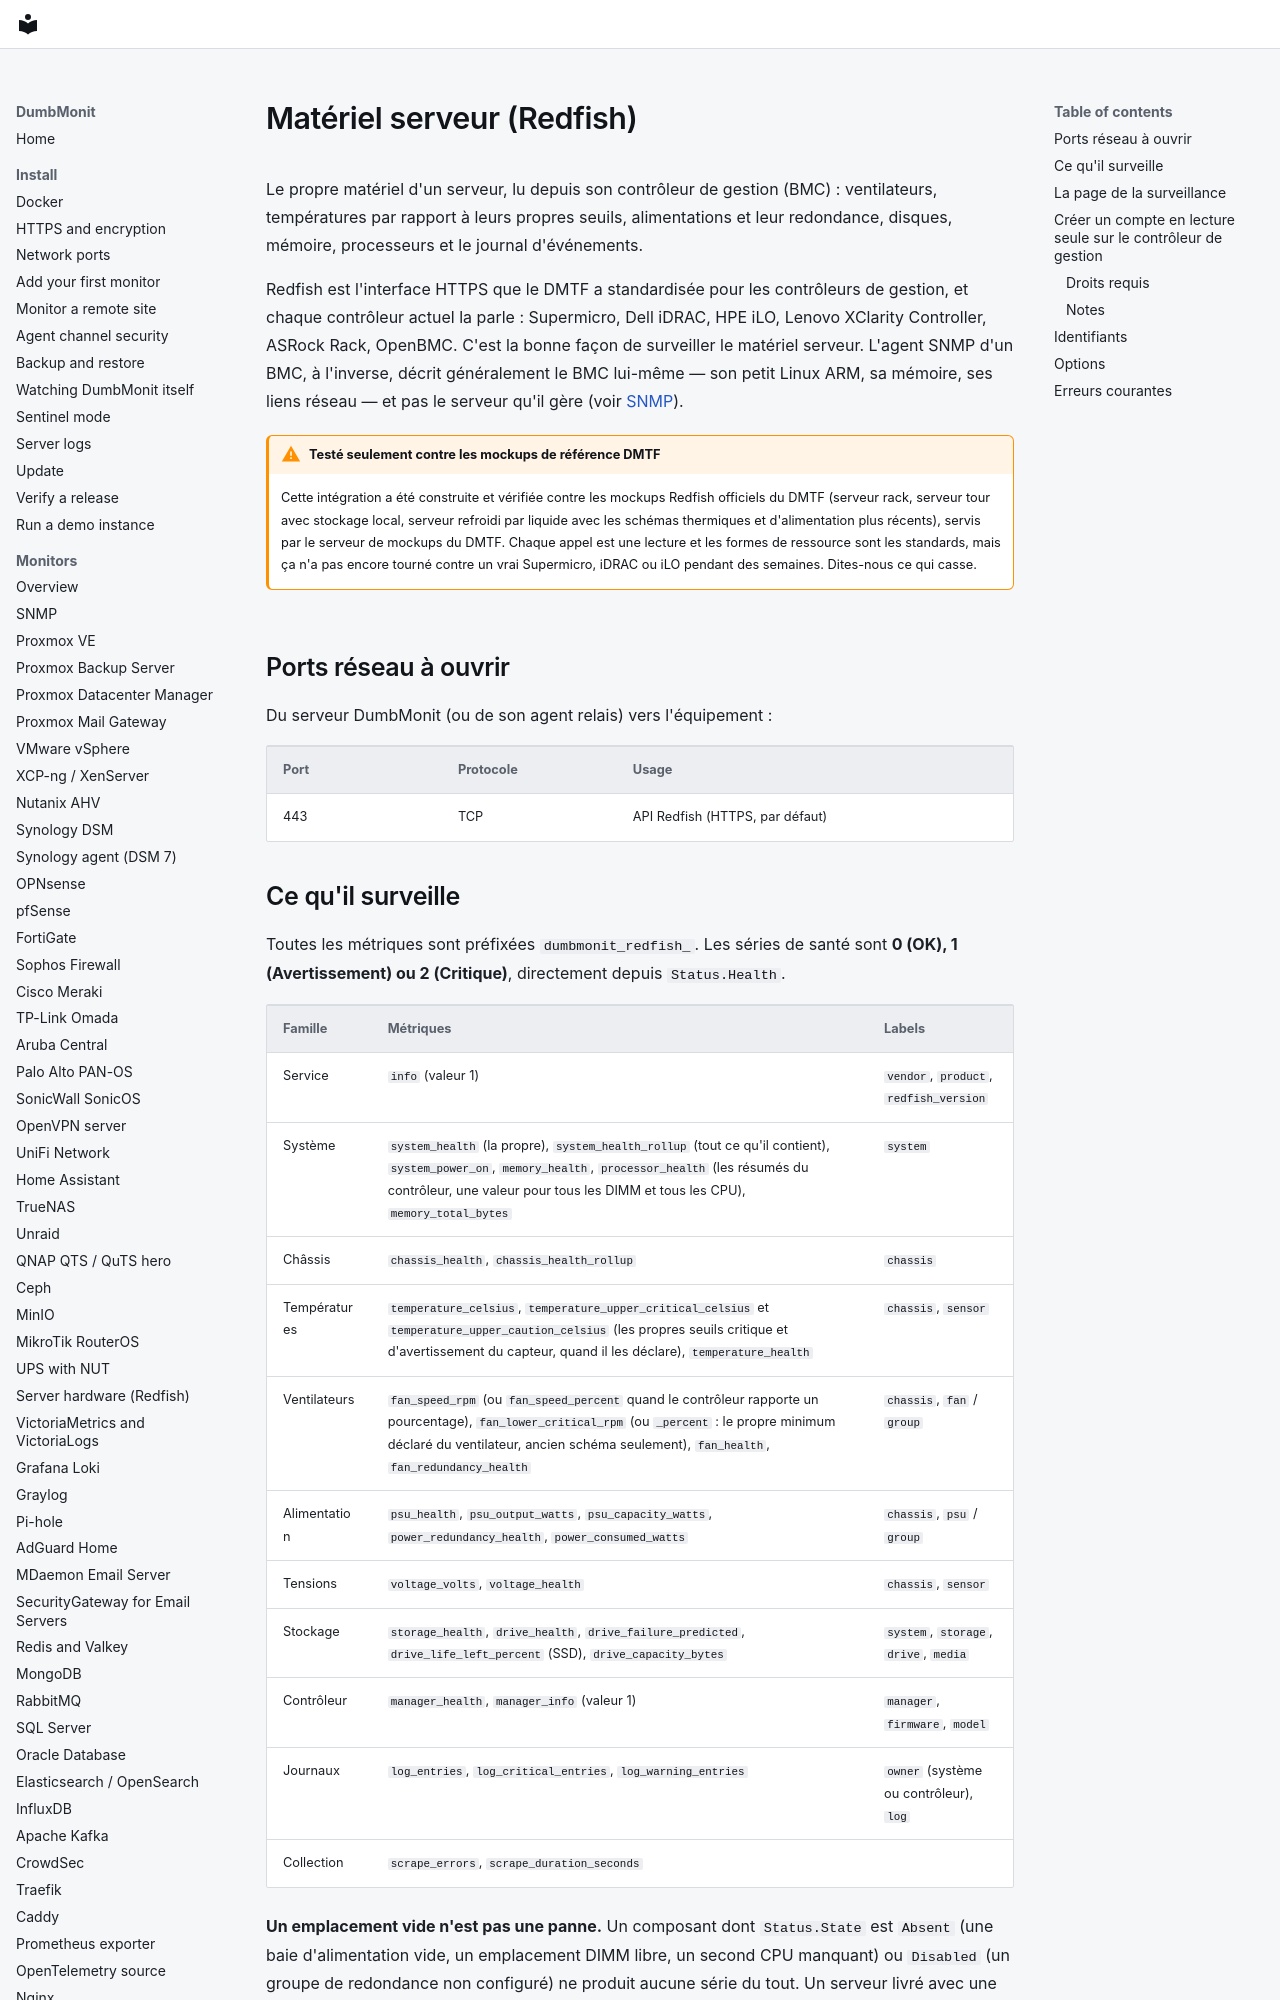

repository: laupernoe/dumbmonit · page: devices/redfish.fr/index.html · generator: mkdocs

# Matériel serveur (Redfish)

Le propre matériel d'un serveur, lu depuis son contrôleur de gestion
(BMC) : ventilateurs, températures par rapport à leurs propres seuils,
alimentations et leur redondance, disques, mémoire, processeurs et le
journal d'événements.

Redfish est l'interface HTTPS que le DMTF a standardisée pour les
contrôleurs de gestion, et chaque contrôleur actuel la parle : Supermicro,
Dell iDRAC, HPE iLO, Lenovo XClarity Controller, ASRock Rack, OpenBMC.
C'est la bonne façon de surveiller le matériel serveur. L'agent SNMP d'un
BMC, à l'inverse, décrit généralement le BMC lui-même — son petit Linux
ARM, sa mémoire, ses liens réseau — et pas le serveur qu'il gère (voir
[SNMP](snmp.md#server-management-controllers-bmc)).

!!! warning "Testé seulement contre les mockups de référence DMTF"

    Cette intégration a été construite et vérifiée contre les mockups
    Redfish officiels du DMTF (serveur rack, serveur tour avec stockage
    local, serveur refroidi par liquide avec les schémas thermiques et
    d'alimentation plus récents), servis par le serveur de mockups du
    DMTF. Chaque appel est une lecture et les formes de ressource sont les
    standards, mais ça n'a pas encore tourné contre un vrai Supermicro,
    iDRAC ou iLO pendant des semaines. Dites-nous ce qui casse.

## Ports réseau à ouvrir

Du serveur DumbMonit (ou de son agent relais) vers l'équipement :

| Port | Protocole | Usage |
|---|---|---|
| 443 | TCP | API Redfish (HTTPS, par défaut) |
